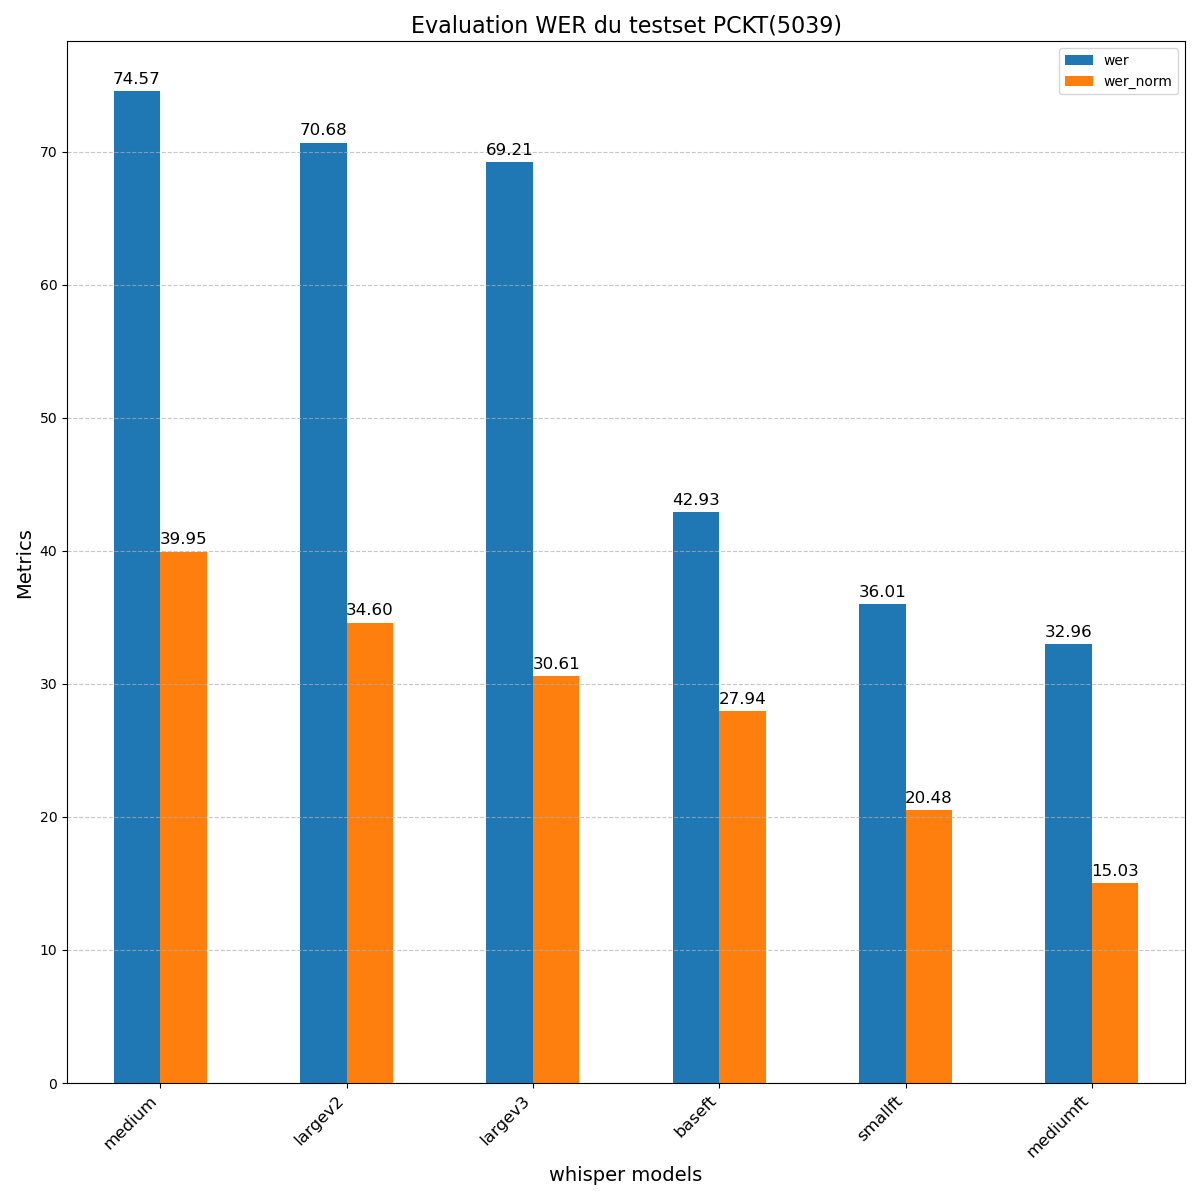

Data behind this chart, as committed beside it:
, wer, wer_norm
medium, 74.57, 39.95
largev2, 70.68, 34.6
largev3, 69.21, 30.61
baseft, 42.93, 27.94
smallft, 36.01, 20.48
mediumft, 32.96, 15.03
